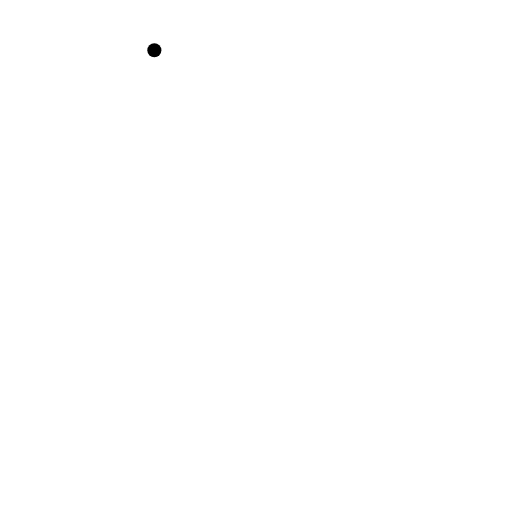
t = 0.00 s
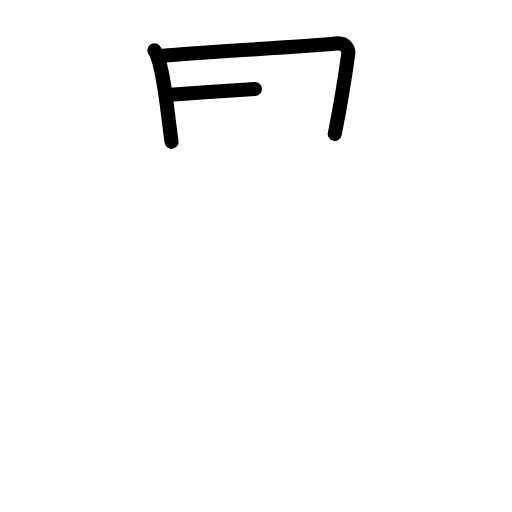
t = 2.50 s
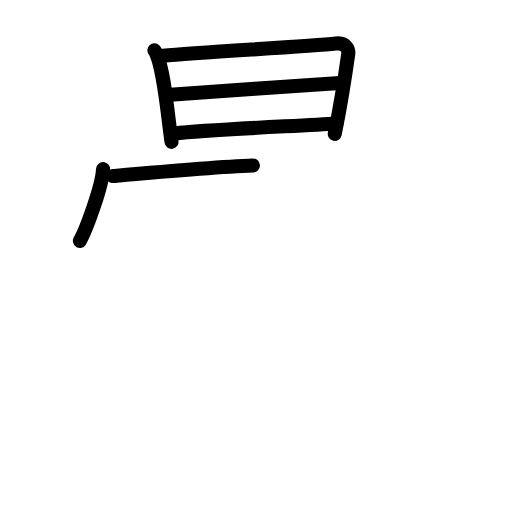
t = 5.25 s
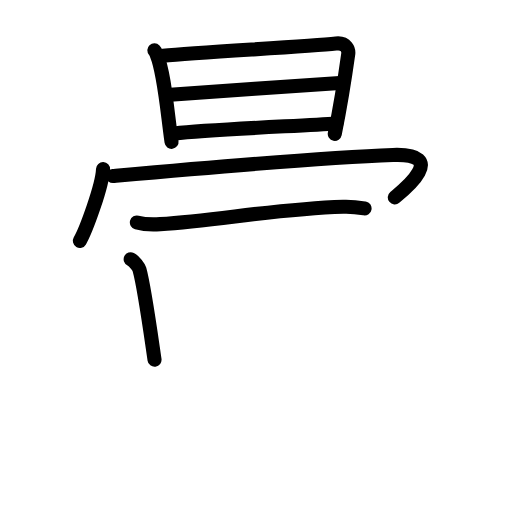
t = 7.75 s
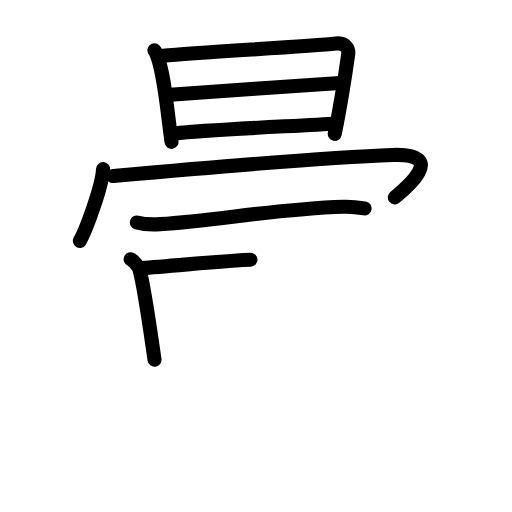
t = 8.17 s
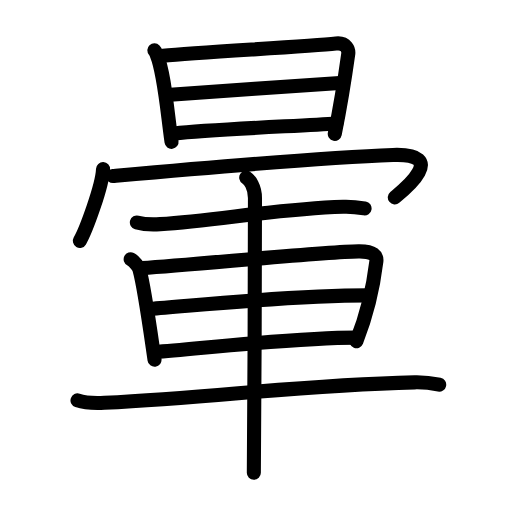
t = 13.00 s

The animated SVG that drew these frames (rendered in a browser with its animation timeline set to each time). Animation: 37 SMIL elements (animate=37); one cycle of 13.00 s.

<?xml version="1.0" encoding="UTF-8"?>
<!--
AniKanjiVG is licensed by CC-BY-SA Paul C. Sommerhoff (https://bitbucket.org/sommerhoff/anikanjivg).
AniKanjiVG uses KanjiVG which is licensed by CC-BY-SA Ulrich Apel (http://kanjivg.tagaini.net).
See also http://creativecommons.org/licenses/by-sa/3.0/
-->
<svg xmlns:kvg='http://kanjivg.tagaini.net' xmlns='http://www.w3.org/2000/svg' width='109' height='109' viewBox='0 0 109 109' style='fill:none;stroke:#000000;stroke-width:3;stroke-linecap:round;stroke-linejoin:round;' id="kvg:kanji_06688"><g id="kvg:06688" kvg:element="暈"><g id="kvg:06688-g1" kvg:element="日" kvg:position="top" kvg:radical="general"><path id="kvg:06688-s1" kvg:type="㇑" d="M32.86,10.71c0.34,0.36,0.35,0.6,0.54,1.05c1.55,3.7,2.16,11.54,3.12,18.44"><animate attributeName="d" begin="0.0s" dur="0.5s" from="M32.86,10.71C32.86,10.71,32.86,10.71,32.86,10.71" to="M32.86,10.71c0.34,0.36,0.35,0.6,0.54,1.05" />
<animate attributeName="d" begin="0.5s" dur="0.5s" from="M32.86,10.71c0.34,0.36,0.35,0.6,0.54,1.05c0,0,0,0,0,0,0" to="M32.86,10.71c0.34,0.36,0.35,0.6,0.54,1.05c1.55,3.7,2.16,11.54,3.12,18.44" />
</path>
<path id="kvg:06688-s2" kvg:type="㇕a" d="M34.69,11.88c8.27-0.77,30.66-1.96,36.83-2.61c2.27-0.24,2.73,1.36,2.62,2.21c-0.43,3.09-1.83,11.88-2.87,17.04"><animate attributeName="d" begin="1.0s" dur="0.3333333333333333s" from="M34.69,11.88C34.69,11.88,34.69,11.88,34.69,11.88" to="M34.69,11.88c8.27-0.77,30.66-1.96,36.83-2.61" />
<animate attributeName="d" begin="1.3333333333333333s" dur="0.3333333333333333s" from="M34.69,11.88c8.27-0.77,30.66-1.96,36.83-2.61c0,0,0,0,0,0,0" to="M34.69,11.88c8.27-0.77,30.66-1.96,36.83-2.61c2.27-0.24,2.73,1.36,2.62,2.21" />
<animate attributeName="d" begin="1.6666666666666665s" dur="0.3333333333333333s" from="M34.69,11.88c8.27-0.77,30.66-1.96,36.83-2.61c2.27-0.24,2.73,1.36,2.62,2.21c0,0,0,0,0,0,0" to="M34.69,11.88c8.27-0.77,30.66-1.96,36.83-2.61c2.27-0.24,2.73,1.36,2.62,2.21c-0.43,3.09-1.83,11.88-2.87,17.04" />
<animate attributeName="d" begin="0s" dur="1.0s" from="M-100,-100" to="M-100,-100" />
</path>
<path id="kvg:06688-s3" kvg:type="㇐a" d="M36.24,20.19c2.7-0.3,33.87-2.39,36.1-2.51"><animate attributeName="d" begin="2.0s" dur="1.0s" from="M36.24,20.19C36.24,20.19,36.24,20.19,36.24,20.19" to="M36.24,20.19c2.7-0.3,33.87-2.39,36.1-2.51" />
<animate attributeName="d" begin="0s" dur="2.0s" from="M-100,-100" to="M-100,-100" />
</path>
<path id="kvg:06688-s4" kvg:type="㇐a" d="M37.12,28.4c7.66-0.84,26.28-1.58,34.5-2.12"><animate attributeName="d" begin="3.0s" dur="1.0s" from="M37.12,28.4C37.12,28.4,37.12,28.4,37.12,28.4" to="M37.12,28.4c7.66-0.84,26.28-1.58,34.5-2.12" />
<animate attributeName="d" begin="0s" dur="3.0s" from="M-100,-100" to="M-100,-100" />
</path>
</g>
<g id="kvg:06688-g2" kvg:element="軍" kvg:position="bottom"><g id="kvg:06688-g3" kvg:element="冖" kvg:position="top"><path id="kvg:06688-s5" kvg:type="㇔" d="M21.94,36c-0.15,3.63-3.68,13.11-4.94,15.27"><animate attributeName="d" begin="4.0s" dur="1.0s" from="M21.94,36C21.94,36,21.94,36,21.94,36" to="M21.94,36c-0.15,3.63-3.68,13.11-4.94,15.27" />
<animate attributeName="d" begin="0s" dur="4.0s" from="M-100,-100" to="M-100,-100" />
</path>
<path id="kvg:06688-s6" kvg:type="㇖b" d="M24.04,37.48c8.18-0.73,43.44-3.9,59.61-4.49c12.29-0.44,1.91,7.79,0.4,9.03"><animate attributeName="d" begin="5.0s" dur="0.5s" from="M24.04,37.48C24.04,37.48,24.04,37.48,24.04,37.48" to="M24.04,37.48c8.18-0.73,43.44-3.9,59.61-4.49" />
<animate attributeName="d" begin="5.5s" dur="0.5s" from="M24.04,37.48c8.18-0.73,43.44-3.9,59.61-4.49c0,0,0,0,0,0,0" to="M24.04,37.48c8.18-0.73,43.44-3.9,59.61-4.49c12.29-0.44,1.91,7.79,0.4,9.03" />
<animate attributeName="d" begin="0s" dur="5.0s" from="M-100,-100" to="M-100,-100" />
</path>
</g>
<g id="kvg:06688-g4" kvg:element="車" kvg:position="bottom"><path id="kvg:06688-s7" kvg:type="㇐" d="M29.14,47.36c1.3,0.36,3.67,0.45,4.96,0.36c12.52-0.8,24.35-3.25,38.97-3.71c2.16-0.07,3.46,0.17,4.54,0.36"><animate attributeName="d" begin="6.0s" dur="0.3333333333333333s" from="M29.14,47.36C29.14,47.36,29.14,47.36,29.14,47.36" to="M29.14,47.36c1.3,0.36,3.67,0.45,4.96,0.36" />
<animate attributeName="d" begin="6.333333333333333s" dur="0.3333333333333333s" from="M29.14,47.36c1.3,0.36,3.67,0.45,4.96,0.36c0,0,0,0,0,0,0" to="M29.14,47.36c1.3,0.36,3.67,0.45,4.96,0.36c12.52-0.8,24.35-3.25,38.97-3.71" />
<animate attributeName="d" begin="6.666666666666667s" dur="0.3333333333333333s" from="M29.14,47.36c1.3,0.36,3.67,0.45,4.96,0.36c12.52-0.8,24.35-3.25,38.97-3.71c0,0,0,0,0,0,0" to="M29.14,47.36c1.3,0.36,3.67,0.45,4.96,0.36c12.52-0.8,24.35-3.25,38.97-3.71c2.16-0.07,3.46,0.17,4.54,0.36" />
<animate attributeName="d" begin="0s" dur="6.0s" from="M-100,-100" to="M-100,-100" />
</path>
<path id="kvg:06688-s8" kvg:type="㇑" d="M27.82,55.18c0.76,0.38,1.72,1.68,1.87,2.19c1.03,3.68,2.32,13.13,3.21,19.21"><animate attributeName="d" begin="7.0s" dur="0.5s" from="M27.82,55.18C27.82,55.18,27.82,55.18,27.82,55.18" to="M27.82,55.18c0.76,0.38,1.72,1.68,1.87,2.19" />
<animate attributeName="d" begin="7.5s" dur="0.5s" from="M27.82,55.18c0.76,0.38,1.72,1.68,1.87,2.19c0,0,0,0,0,0,0" to="M27.82,55.18c0.76,0.38,1.72,1.68,1.87,2.19c1.03,3.68,2.32,13.13,3.21,19.21" />
<animate attributeName="d" begin="0s" dur="7.0s" from="M-100,-100" to="M-100,-100" />
</path>
<path id="kvg:06688-s9" kvg:type="㇕a" d="M30.24,57.07c11.54-0.74,38.22-3.44,46.09-3.56c3.26-0.05,3.93,1.01,3.79,2.16c-0.48,3.96-1.65,10.46-4.24,16.96"><animate attributeName="d" begin="8.0s" dur="0.3333333333333333s" from="M30.24,57.07C30.24,57.07,30.24,57.07,30.24,57.07" to="M30.24,57.07c11.54-0.74,38.22-3.44,46.09-3.56" />
<animate attributeName="d" begin="8.333333333333334s" dur="0.3333333333333333s" from="M30.24,57.07c11.54-0.74,38.22-3.44,46.09-3.56c0,0,0,0,0,0,0" to="M30.24,57.07c11.54-0.74,38.22-3.44,46.09-3.56c3.26-0.05,3.93,1.01,3.79,2.16" />
<animate attributeName="d" begin="8.666666666666666s" dur="0.3333333333333333s" from="M30.24,57.07c11.54-0.74,38.22-3.44,46.09-3.56c3.26-0.05,3.93,1.01,3.79,2.16c0,0,0,0,0,0,0" to="M30.24,57.07c11.54-0.74,38.22-3.44,46.09-3.56c3.26-0.05,3.93,1.01,3.79,2.16c-0.48,3.96-1.65,10.46-4.24,16.96" />
<animate attributeName="d" begin="0s" dur="8.0s" from="M-100,-100" to="M-100,-100" />
</path>
<path id="kvg:06688-s10" kvg:type="㇐a" d="M31.96,65.75C42,65,61.83,62.89,78.23,62.89"><animate attributeName="d" begin="9.0s" dur="1.0s" from="M31.96,65.75C31.96,65.75,31.96,65.75,31.96,65.75" to="M31.96,65.75C42,65,61.83,62.89,78.23,62.89" />
<animate attributeName="d" begin="0s" dur="9.0s" from="M-100,-100" to="M-100,-100" />
</path>
<path id="kvg:06688-s11" kvg:type="㇐a" d="M32.96,74.93c10.11-0.76,29.75-3.06,42.92-3.06"><animate attributeName="d" begin="10.0s" dur="1.0s" from="M32.96,74.93C32.96,74.93,32.96,74.93,32.96,74.93" to="M32.96,74.93c10.11-0.76,29.75-3.06,42.92-3.06" />
<animate attributeName="d" begin="0s" dur="10.0s" from="M-100,-100" to="M-100,-100" />
</path>
<path id="kvg:06688-s12" kvg:type="㇐" d="M16.5,85.25c1.5,0.51,4.22,0.59,5.73,0.51C47.5,84.45,63.25,82,88.26,81.4c2.49-0.06,3.99,0.24,5.24,0.5"><animate attributeName="d" begin="11.0s" dur="0.3333333333333333s" from="M16.5,85.25C16.5,85.25,16.5,85.25,16.5,85.25" to="M16.5,85.25c1.5,0.51,4.22,0.59,5.73,0.51" />
<animate attributeName="d" begin="11.333333333333334s" dur="0.3333333333333333s" from="M16.5,85.25c1.5,0.51,4.22,0.59,5.73,0.51c0,0,0,0,0,0,0" to="M16.5,85.25c1.5,0.51,4.22,0.59,5.73,0.51C47.5,84.45,63.25,82,88.26,81.4" />
<animate attributeName="d" begin="11.666666666666666s" dur="0.3333333333333333s" from="M16.5,85.25c1.5,0.51,4.22,0.59,5.73,0.51C47.5,84.45,63.25,82,88.26,81.4c0,0,0,0,0,0,0" to="M16.5,85.25c1.5,0.51,4.22,0.59,5.73,0.51C47.5,84.45,63.25,82,88.26,81.4c2.49-0.06,3.99,0.24,5.24,0.5" />
<animate attributeName="d" begin="0s" dur="11.0s" from="M-100,-100" to="M-100,-100" />
</path>
<path id="kvg:06688-s13" kvg:type="㇑" d="M52.42,37.81c0.71,0.46,1.86,1.94,1.86,4.33c0,0.92-0.09,52.79-0.24,58.49"><animate attributeName="d" begin="12.0s" dur="0.5s" from="M52.42,37.81C52.42,37.81,52.42,37.81,52.42,37.81" to="M52.42,37.81c0.71,0.46,1.86,1.94,1.86,4.33" />
<animate attributeName="d" begin="12.5s" dur="0.5s" from="M52.42,37.81c0.71,0.46,1.86,1.94,1.86,4.33c0,0,0,0,0,0,0" to="M52.42,37.81c0.71,0.46,1.86,1.94,1.86,4.33c0,0.92-0.09,52.79-0.24,58.49" />
<animate attributeName="d" begin="0s" dur="12.0s" from="M-100,-100" to="M-100,-100" />
</path>
</g>
</g>
</g>
</svg>
